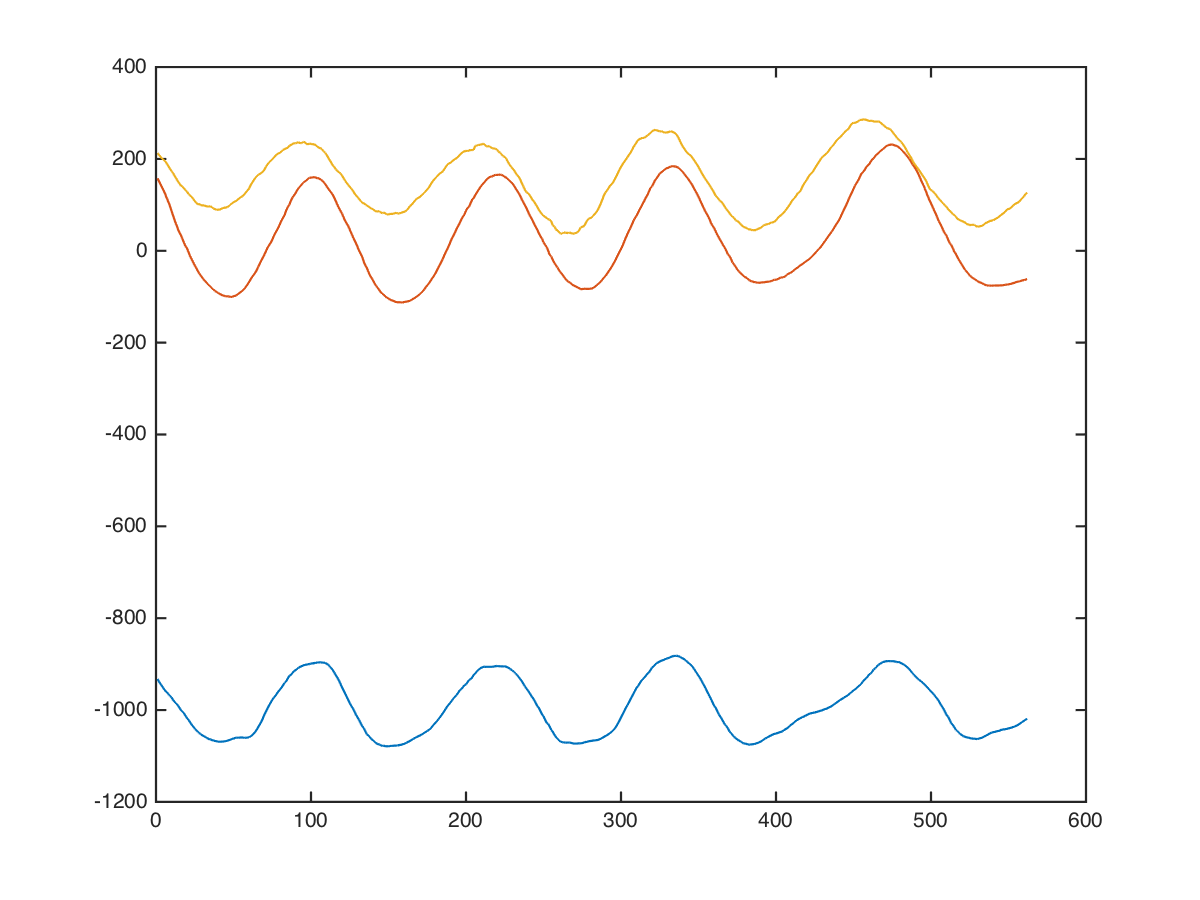

Data behind this chart, as committed beside it:
shoulders, barbell-press, 0, 0, -792, 272, 312
shoulders, barbell-press, 0, 0, -776, 264, 273
shoulders, barbell-press, 0, 0, -814, 249, 234
shoulders, barbell-press, 0, 0, -838, 241, 307
shoulders, barbell-press, 0, 0, -804, 247, 217
shoulders, barbell-press, 0, 0, -814, 277, 265
shoulders, barbell-press, 0, 0, -879, 343, 293
shoulders, barbell-press, 0, 0, -840, 270, 323
shoulders, barbell-press, 0, 0, -859, 329, 361
shoulders, barbell-press, 0, 0, -871, 435, 335
shoulders, barbell-press, 0, 0, -789, 386, 252
shoulders, barbell-press, 0, 0, -842, 368, 350
shoulders, barbell-press, 0, 0, -906, 350, 305
shoulders, barbell-press, 0, 0, -908, 338, 321
shoulders, barbell-press, 0, 0, -852, 319, 296
shoulders, barbell-press, 0, 0, -815, 206, 330
shoulders, barbell-press, 0, 0, -949, 263, 195
shoulders, barbell-press, 0, 0, -942, 333, 257
shoulders, barbell-press, 0, 0, -822, 237, 267
shoulders, barbell-press, 0, 0, -870, 132, 257
shoulders, barbell-press, 0, 0, -909, 291, 305
shoulders, barbell-press, 0, 0, -831, 319, 254
shoulders, barbell-press, 0, 0, -847, 199, 231
shoulders, barbell-press, 0, 0, -874, 225, 303
shoulders, barbell-press, 0, 0, -839, 222, 323
shoulders, barbell-press, 0, 0, -856, 200, 292
shoulders, barbell-press, 0, 0, -880, 232, 199
shoulders, barbell-press, 0, 0, -887, 199, 160
shoulders, barbell-press, 0, 0, -911, 142, 227
shoulders, barbell-press, 0, 0, -927, 140, 183
shoulders, barbell-press, 0, 0, -952, 123, 127
shoulders, barbell-press, 0, 0, -955, 68, 188
shoulders, barbell-press, 0, 0, -932, 94, 215
shoulders, barbell-press, 0, 0, -974, 79, 146
shoulders, barbell-press, 0, 0, -1006, 50, 85
shoulders, barbell-press, 0, 0, -989, 78, 151
shoulders, barbell-press, 0, 0, -1005, 47, 220
shoulders, barbell-press, 0, 0, -1012, 35, 187
shoulders, barbell-press, 0, 0, -1004, 46, 213
shoulders, barbell-press, 0, 0, -1020, -3, 132
shoulders, barbell-press, 0, 0, -1037, 14, 142
shoulders, barbell-press, 0, 0, -1057, 1, 127
shoulders, barbell-press, 0, 0, -1063, -29, 96
shoulders, barbell-press, 0, 0, -1058, -18, 127
shoulders, barbell-press, 0, 0, -1069, -36, 81
shoulders, barbell-press, 0, 0, -1055, -65, 146
shoulders, barbell-press, 0, 0, -1110, -69, 151
shoulders, barbell-press, 0, 0, -1089, -42, 54
shoulders, barbell-press, 0, 0, -1103, -73, 32
shoulders, barbell-press, 0, 0, -1081, -95, 33
shoulders, barbell-press, 0, 0, -1104, -72, 64
shoulders, barbell-press, 0, 0, -1080, -72, 56
shoulders, barbell-press, 0, 0, -1057, -103, 56
shoulders, barbell-press, 0, 0, -1086, -89, 86
shoulders, barbell-press, 0, 0, -1058, -88, 103
shoulders, barbell-press, 0, 0, -1049, -110, 89
shoulders, barbell-press, 0, 0, -1019, -98, 52
shoulders, barbell-press, 0, 0, -1065, -124, 48
shoulders, barbell-press, 0, 0, -1024, -114, 89
shoulders, barbell-press, 0, 0, -1056, -105, 69
shoulders, barbell-press, 0, 0, -1057, -111, 44
... 551 more rows
